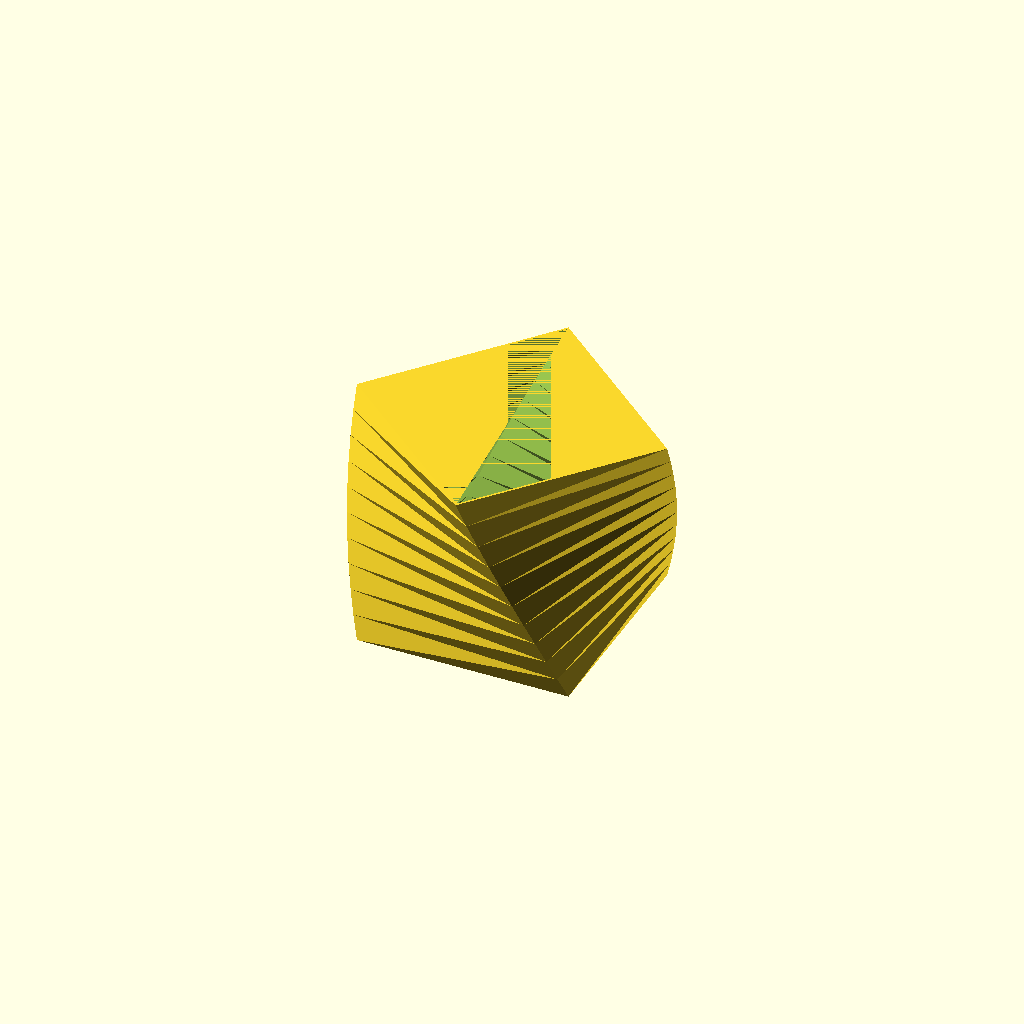
Cell 1 — every parameter at its default value.
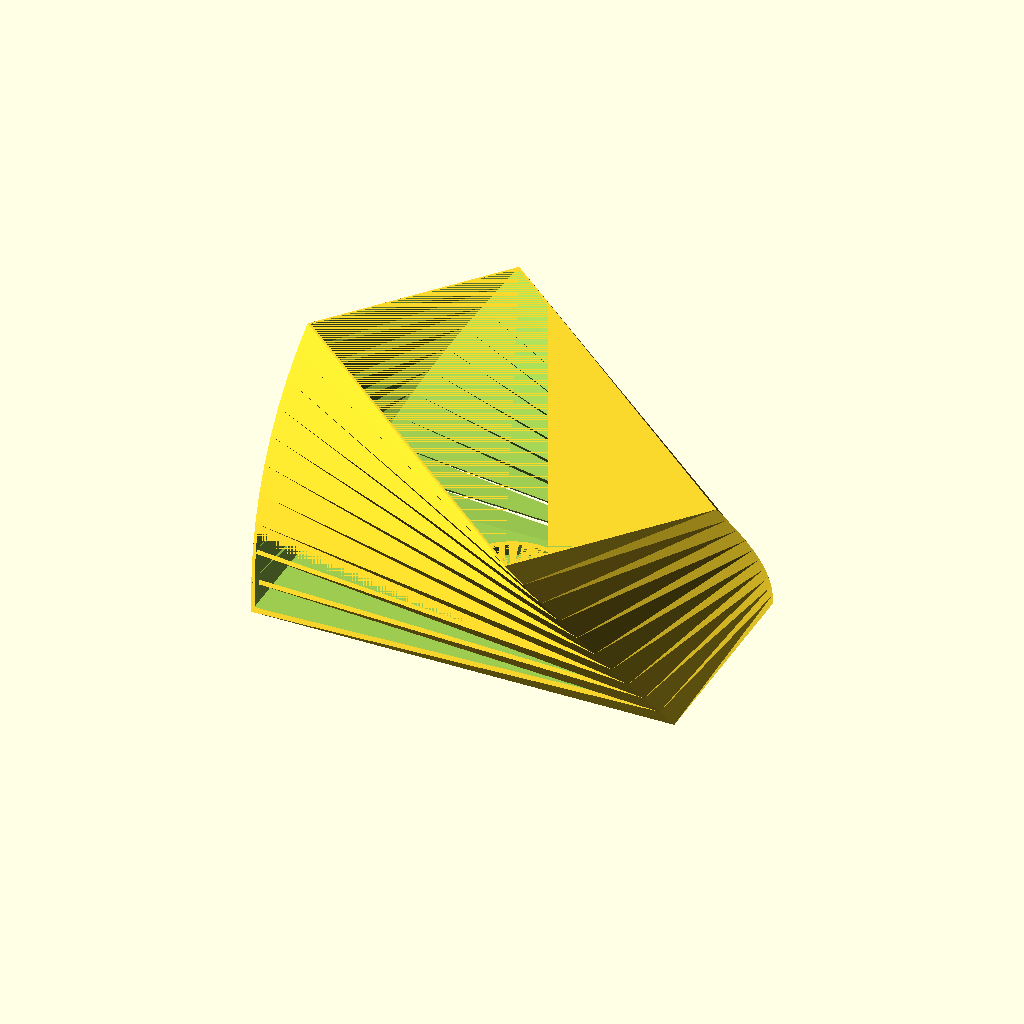
Cell 2 — width set to 150, the other parameters unchanged.
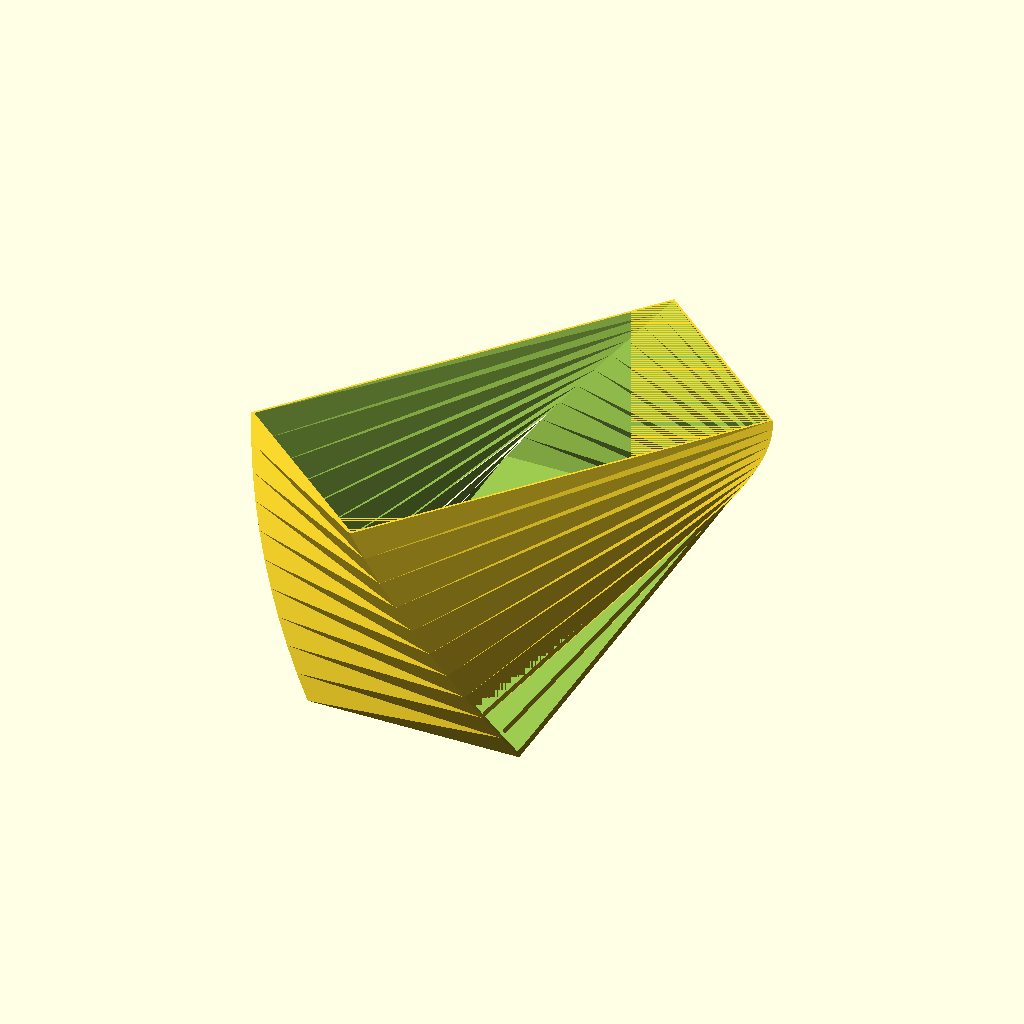
Cell 3: the same model with length = 150.
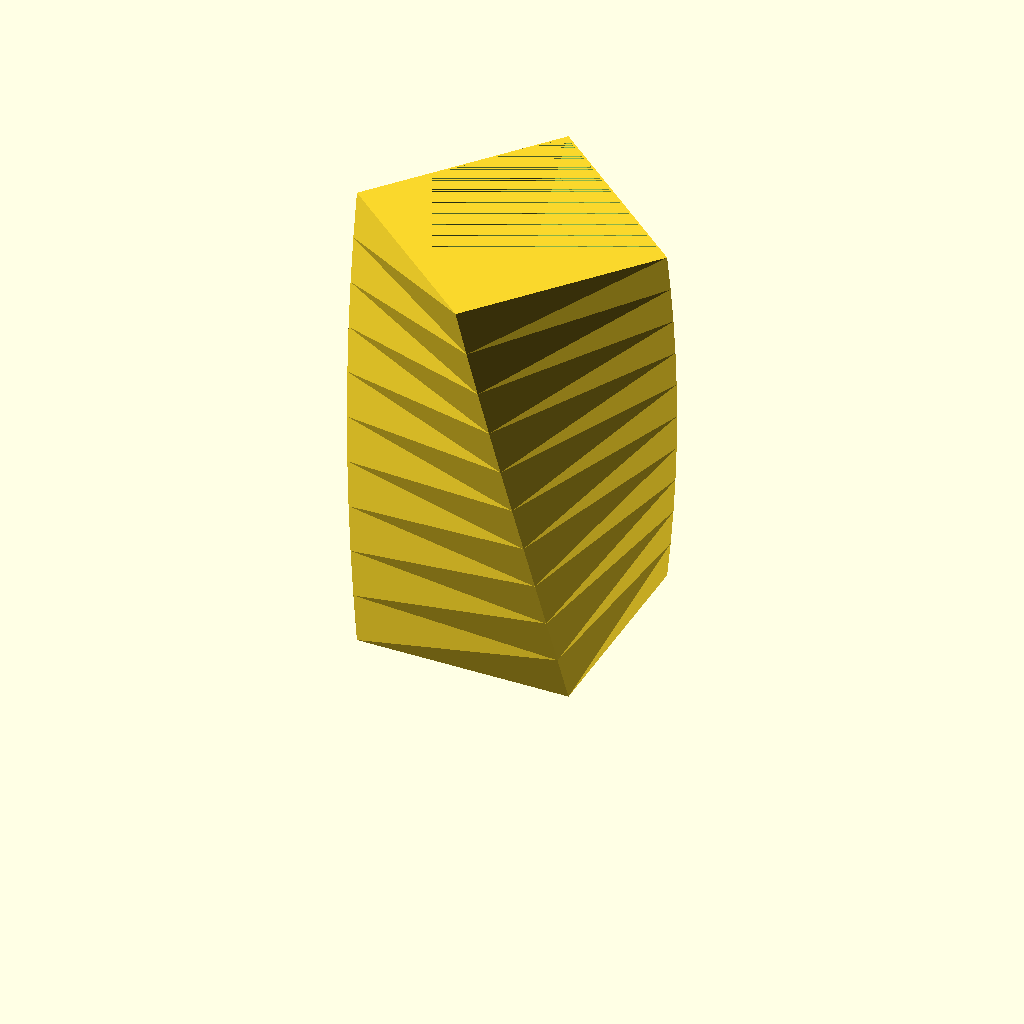
Cell 4: height = 150 (everything else at default).
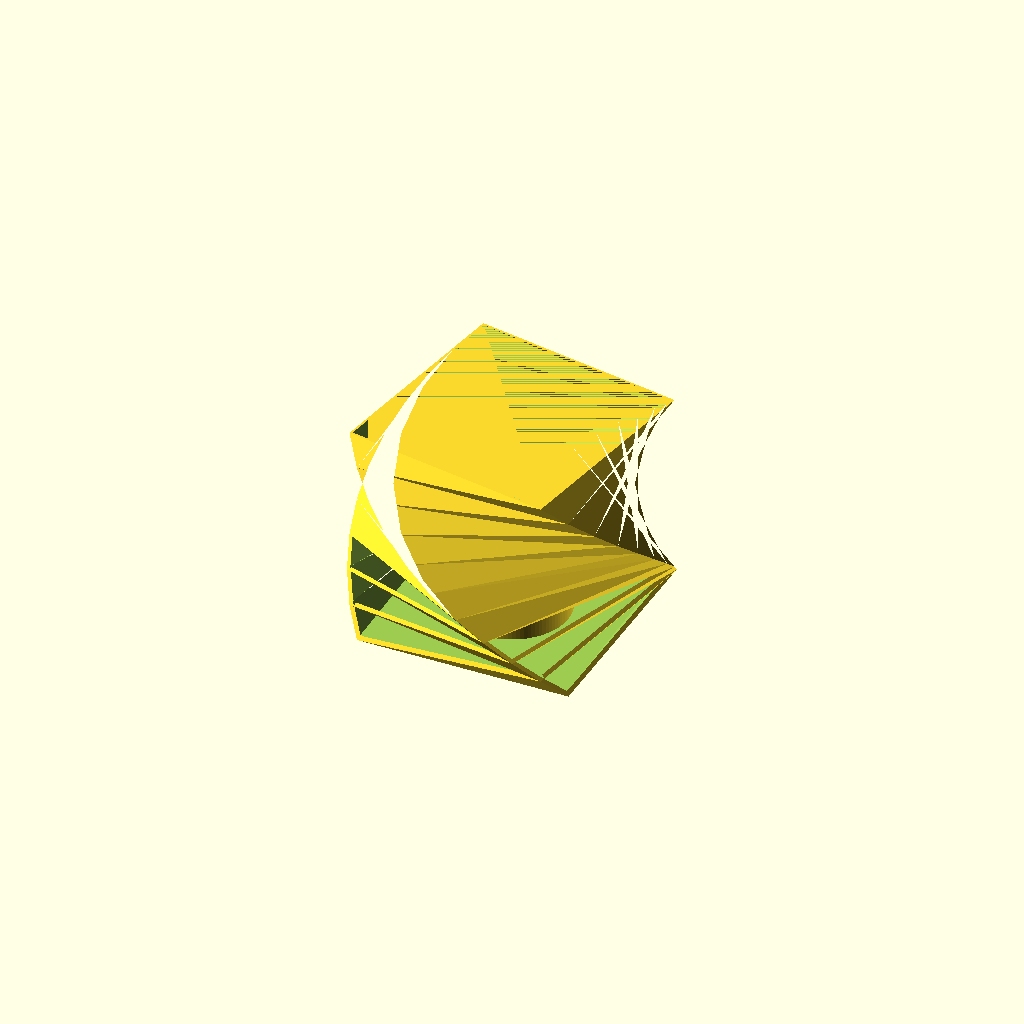
Cell 5: twist = 100 (everything else at default).
One fixed orthographic camera (rotation 55°, 0°, 25°; colour scheme Cornfield) for every cell.
The OpenSCAD source (inputs/thingiverse/files/thing-612533/Tea.Light.Square2.scad):
//variables
width = 75; // [50:150]
length = 75; // [50:150]
height = 75; // [50:150]
wallthickness = 1.5; // [1.5:5]
twist = 40; // [0:100]
resolution = 10; // [10:300]

// twisted shell
difference(){
linear_extrude(height = height , twist = twist , slices =  resolution ) square([ width , length ], center=true);
translate ([0,0, wallthickness ])
linear_extrude(height = height- wallthickness , twist = twist , slices = resolution ) square( [ width - wallthickness , length - wallthickness ] , center=true);
}

// candle support
difference(){
cylinder (h=12, r=20, $fn=100);
translate ([0,0,8]) cylinder (h=4, r=18, $fn=100);
}
Parameter table extracted from the source (name, type, default, range or options):
width: number, default 75, range 50 to 150
length: number, default 75, range 50 to 150
height: number, default 75, range 50 to 150
wallthickness: number, default 1.5, range 1.5 to 5
twist: number, default 40, range 0 to 100
resolution: number, default 10, range 10 to 300
